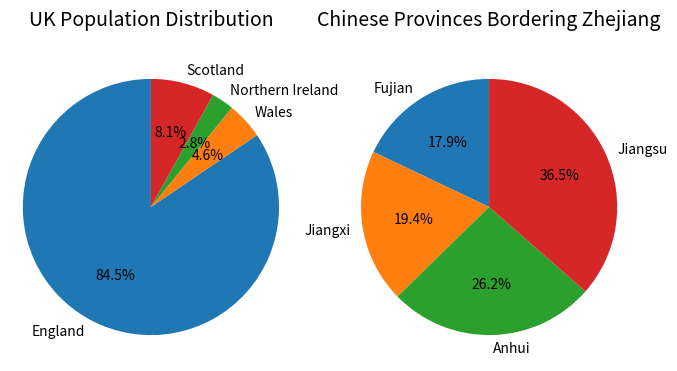

Generate this figure with matplotlib:
# UK data: country names and populations
uk_data = {'England': 57.11, 'Wales': 3.13, 'Northern Ireland': 1.91, 'Scotland': 5.45}
# China data: provinces bordering Zhejiang and populations
china_data = {'Fujian': 41.88, 'Jiangxi': 45.28, 'Anhui': 61.27, 'Jiangsu': 85.15}
# Sort UK populations
sorted_uk = sorted(uk_data.values())
print("Sorted UK populations (millions):", sorted_uk)
# Sort China populations
sorted_china = sorted(china_data.values())
print("Sorted Zhejiang-neighbouring provinces populations (millions):", sorted_china)

import matplotlib.pyplot as plt
# UK Pie Chart
labels1 = list(uk_data.keys())  # Convert keys to a list
sizes1 = list(uk_data.values())  # Use original values for pie chart
plt.figure(figsize=(8, 4))  # Create a new figure
plt.subplot(1, 2, 1) # 1 row, 2 columns, first plot
plt.pie(sizes1, labels=labels1, autopct='%1.1f%%', startangle=90) #create the uk pie chart
plt.title('UK Population Distribution', fontsize=14, pad=20) #name the uk pie chart
plt.axis('equal')  # Ensure the pie is circular

# China Pie Chart
labels2 = list(china_data.keys())  # Convert keys to a list
sizes2 = list(china_data.values())  # Use original values for pie chart 
plt.subplot(1, 2, 2) # 1 row, 2 columns, second plot
plt.pie(sizes2, labels=labels2, autopct='%1.1f%%', startangle=90) #create the chins pie chart
plt.title('Chinese Provinces Bordering Zhejiang', fontsize=14, pad=20) #name the china pie chart
plt.axis('equal')  # Ensure the pie is circular

plt.show()